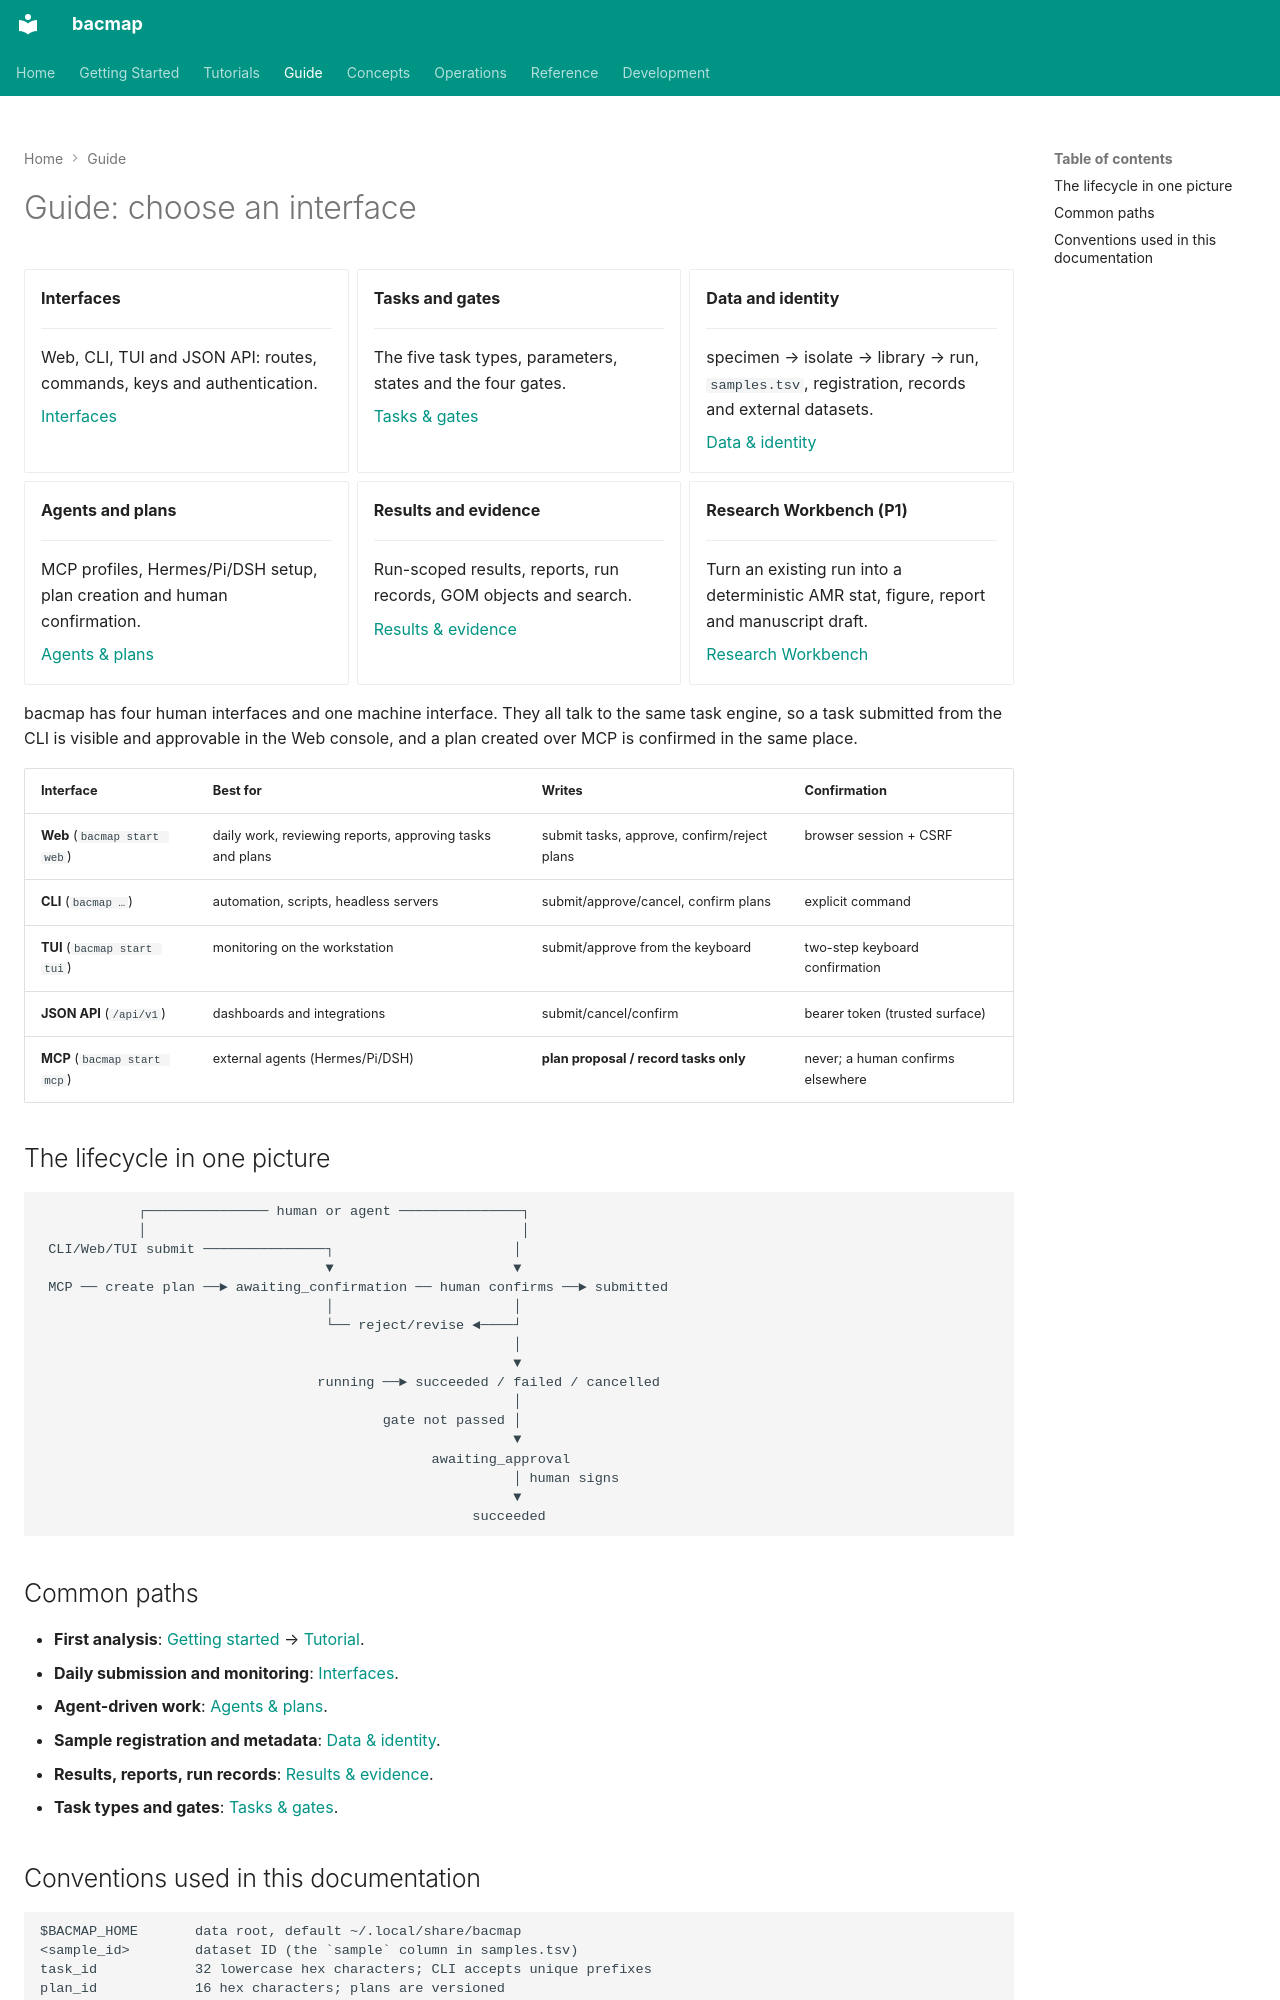

repository: indexofire/bacmap · page: guide/index.html · generator: mkdocs

# Guide: choose an interface

<div class="grid cards" markdown>

-   **Interfaces**

    ---

    Web, CLI, TUI and JSON API: routes, commands, keys and authentication.

    [Interfaces](interfaces.md)

-   **Tasks and gates**

    ---

    The five task types, parameters, states and the four gates.

    [Tasks & gates](tasks.md)

-   **Data and identity**

    ---

    specimen → isolate → library → run, `samples.tsv`, registration, records and external datasets.

    [Data & identity](data.md)

-   **Agents and plans**

    ---

    MCP profiles, Hermes/Pi/DSH setup, plan creation and human confirmation.

    [Agents & plans](agent-plans.md)

-   **Results and evidence**

    ---

    Run-scoped results, reports, run records, GOM objects and search.

    [Results & evidence](results.md)

-   **Research Workbench (P1)**

    ---

    Turn an existing run into a deterministic AMR stat, figure, report and manuscript draft.

    [Research Workbench](research-workbench.md)

</div>

bacmap has four human interfaces and one machine interface. They all talk to the same task engine,
so a task submitted from the CLI is visible and approvable in the Web console, and a plan created
over MCP is confirmed in the same place.

| Interface | Best for | Writes | Confirmation |
|---|---|---|---|
| **Web** (`bacmap start web`) | daily work, reviewing reports, approving tasks and plans | submit tasks, approve, confirm/reject plans | browser session + CSRF |
| **CLI** (`bacmap …`) | automation, scripts, headless servers | submit/approve/cancel, confirm plans | explicit command |
| **TUI** (`bacmap start tui`) | monitoring on the workstation | submit/approve from the keyboard | two-step keyboard confirmation |
| **JSON API** (`/api/v1`) | dashboards and integrations | submit/cancel/confirm | bearer token (trusted surface) |
| **MCP** (`bacmap start mcp`) | external agents (Hermes/Pi/DSH) | **plan proposal / record tasks only** | never; a human confirms elsewhere |

## The lifecycle in one picture

```text
            ┌─────────────── human or agent ───────────────┐
            │                                              │
 CLI/Web/TUI submit ───────────────┐                      │
                                   ▼                      ▼
 MCP ── create plan ──► awaiting_confirmation ── human confirms ──► submitted
                                   │                      │
                                   └── reject/revise ◄────┘
                                                          │
                                                          ▼
                                  running ──► succeeded / failed / cancelled
                                                          │
                                          gate not passed │
                                                          ▼
                                                awaiting_approval
                                                          │ human signs
                                                          ▼
                                                     succeeded
```

## Common paths

- **First analysis**: [Getting started](../getting-started/index.md) → [Tutorial](../getting-started/tutorial.md).
- **Daily submission and monitoring**: [Interfaces](interfaces.md).
- **Agent-driven work**: [Agents & plans](agent-plans.md).
- **Sample registration and metadata**: [Data & identity](data.md).
- **Results, reports, run records**: [Results & evidence](results.md).
- **Task types and gates**: [Tasks & gates](tasks.md).
